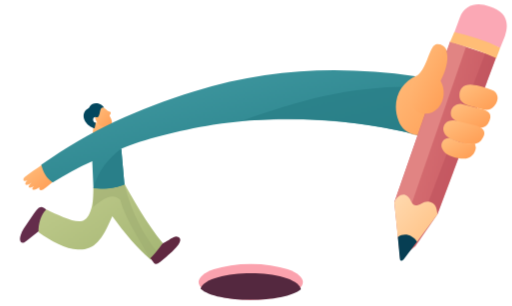
t = 0.00 s
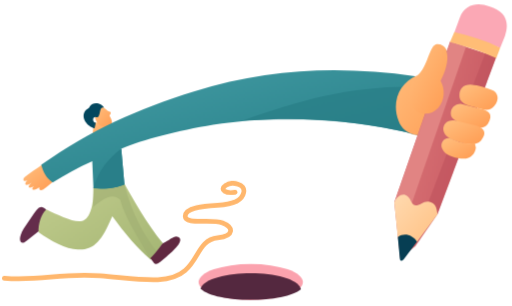
t = 1.23 s
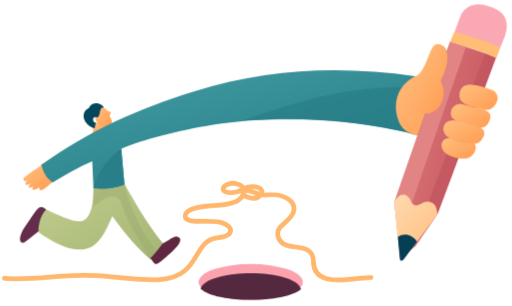
t = 2.46 s
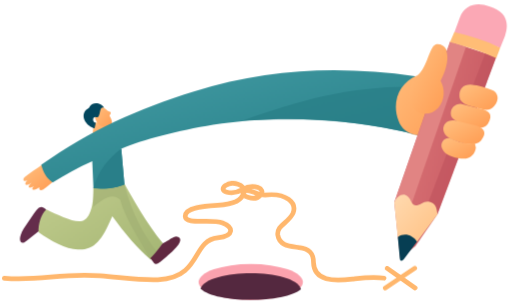
t = 3.69 s
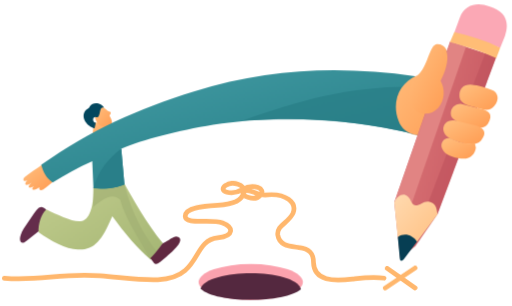
t = 4.92 s
t = 6.15 s: frame unchanged from t = 4.92 s, image omitted

The animated SVG that drew these frames (rendered in a browser with its animation timeline set to each time). Animation: 1 CSS @keyframes rule; one cycle of 6.15 s.

<svg xmlns="http://www.w3.org/2000/svg" viewBox="60 100 1305 780" role="img" aria-labelledby="title desc">
<title id="title">A path drawn with a helping hand</title><desc id="desc">A running person with an elongated teal sleeve holds a large coral pencil above a looping golden path and a small plum opening. Clean vector shapes on a transparent background.</desc>
<defs>
 <linearGradient id="teal" x2=".8" y2="1"><stop stop-color="#459da5"/><stop offset="1" stop-color="#247d86"/></linearGradient>
 <linearGradient id="sage" x2="1" y2="1"><stop stop-color="#c2cd8e"/><stop offset="1" stop-color="#a5b674"/></linearGradient>
 <linearGradient id="skin" x2="1" y2="1"><stop stop-color="#ffc080"/><stop offset="1" stop-color="#ff9c52"/></linearGradient>
 <linearGradient id="coral" x2="1" y2=".5"><stop stop-color="#df7b7b"/><stop offset="1" stop-color="#c65761"/></linearGradient>
 <linearGradient id="wood" x2="1" y2="1"><stop stop-color="#ffdab0"/><stop offset="1" stop-color="#ffc183"/></linearGradient>
</defs>
<style>
#trail path {stroke-dasharray:1;stroke-dashoffset:1;animation:draw 2800ms cubic-bezier(.35,0,.2,1) 180ms both;}
#trail #cross-first {animation-duration:360ms;animation-delay:3060ms;}
#trail #cross-second {animation-duration:400ms;animation-delay:3350ms;}
@keyframes draw {0% {stroke-dashoffset:1;opacity:0;} 1% {opacity:1;} 100% {stroke-dashoffset:0;opacity:1;}}
@media(prefers-reduced-motion:reduce){#trail path {animation:none;stroke-dashoffset:0;opacity:1;}}
</style>
<g id="trail" fill="none" stroke="#ffb76d" stroke-width="12" stroke-linecap="round" stroke-linejoin="round">
 <path id="drawing-line" pathLength="1" d="M71 809 C163 817 216 795 315 803 S489 827 532 789 C567 760 567 711 615 706 C658 702 655 679 627 668 C598 657 532 674 532 651 C532 628 582 625 615 623 C652 621 677 612 681 591 C687 568 650 562 636 572 C612 588 651 599 678 583 C706 566 739 581 724 597 C709 615 671 599 681 588 C697 578 711 598 736 597 C790 591 817 617 807 643 C796 668 765 674 768 699 C772 726 797 727 822 731 C849 734 859 746 859 769 C860 817 911 817 959 811 C987 808 1010 805 1039 809"/>
 <path id="cross-first" pathLength="1" d="M1047 784 L1118 834"/><path id="cross-second" pathLength="1" d="M1042 834 L1118 783"/>
</g>
<g id="opening"><ellipse cx="699" cy="819" rx="133" ry="46" fill="#fba2ae"/><path d="M571 836 C588 785 808 782 827 837 C787 872 613 875 571 836Z" fill="#54283f"/></g>
<g id="runner">
 <path d="M178 635 C164 621 158 628 145 646 L120 683 C103 712 112 727 127 714 L164 685Z" fill="#642d4b"/>
 <path d="M377 568 C398 605 432 667 475 720 L444 762 C410 733 378 695 346 651 C319 715 299 738 258 736 C228 736 189 714 158 692 C157 672 164 647 178 634 C208 648 250 669 269 663 C291 658 299 617 298 579Z" fill="url(#sage)"/>
 <path d="M366 609 C378 654 417 715 444 762 L463 744 C433 709 395 646 377 568 L298 579 L297 628 C322 609 343 590 366 609Z" fill="#9eae72" opacity=".55"/>
 <path d="M443 758 C455 748 468 727 475 720 C494 711 505 698 514 704 C534 714 494 746 468 768 C453 780 452 767 443 758Z" fill="#602840"/>
 <path d="M167 520 C154 529 135 542 123 551 C115 559 122 565 130 559 C118 572 127 576 140 566 C126 579 135 582 147 574 C136 584 145 588 160 577 C158 588 168 586 177 578 L195 563Z" fill="url(#skin)"/>
 <path d="M299 413 L296 440 L319 451 L338 430 L328 411Z" fill="url(#skin)"/>
 <path d="M312 373 C325 369 328 381 340 385 C345 387 340 393 339 395 C355 421 337 431 320 422 C309 420 301 405 301 392Z" fill="url(#skin)"/>
 <path d="M301 427 C282 422 266 401 276 384 C281 377 287 377 289 371 C297 358 320 363 325 375 C315 371 316 384 313 392 C311 400 307 400 303 398 C295 398 295 411 304 413Z" fill="#03475e"/>
 <path d="M165 520 C293 430 410 378 554 333 C747 273 929 268 1118 294 L1130 445 C916 393 745 396 603 418 C513 433 426 455 369 479 L377 570 C357 579 325 583 298 580 L295 511 C259 527 227 545 194 565 C179 555 170 540 165 520Z" fill="url(#teal)"/>
 <path d="M298 580 C308 539 336 503 369 479 L377 570 C351 581 324 581 298 580Z" fill="#297f89"/>
 <path d="M679 407 C829 353 959 318 1123 321 L1130 445 C946 399 815 402 679 407Z" fill="#287e87" opacity=".7"/>
</g>
<g id="hand-back"><path d="M1124 292 C1150 273 1154 214 1174 213 C1202 210 1208 247 1198 273 L1223 340 L1167 448 C1137 446 1091 450 1076 408 C1057 360 1078 310 1124 292Z" fill="url(#skin)"/></g>
<g id="pencil">
 <path d="M1065 616 L1207 206 L1325 245 L1175 646 L1119 727 L1080 759Z" fill="url(#coral)"/>
 <path d="M1208 206 L1248 219 L1109 620 L1065 616Z" fill="#e18483"/>
 <path d="M1297 236 L1325 245 L1175 646 L1147 628Z" fill="#bd515c" opacity=".55"/>
 <path d="M1218 183 L1232 145 C1246 107 1281 107 1307 116 C1347 128 1360 153 1347 192 L1335 222Z" fill="#fba8b5"/>
 <path d="M1218 182 C1258 191 1297 203 1335 222 L1325 248 C1285 229 1246 218 1207 207Z" fill="#ffbd76"/>
 <path d="M1065 616 C1074 594 1097 586 1108 614 C1120 637 1136 610 1153 614 C1171 618 1173 630 1175 646 L1123 716 L1074 704Z" fill="url(#wood)"/>
 <path d="M1074 704 C1091 692 1112 699 1123 716 L1089 761 C1084 767 1079 765 1079 758Z" fill="#063e53"/>
</g>
<g id="grip" fill="url(#skin)">
 <path d="M1120 296 C1137 285 1147 261 1159 230 C1167 205 1183 210 1195 225 C1208 245 1195 284 1183 306 C1195 327 1194 355 1177 375 C1160 394 1133 394 1117 379 C1097 360 1100 315 1120 296Z"/>
 <path d="M1263 316 C1243 314 1232 325 1231 341 C1229 362 1250 368 1270 373 C1290 379 1308 386 1320 370 C1334 354 1330 335 1313 329 C1297 322 1279 317 1263 316Z"/>
 <path d="M1237 365 C1221 363 1209 375 1209 389 C1208 405 1230 413 1250 419 C1272 426 1293 432 1304 415 C1318 392 1307 382 1284 377Z"/>
 <path d="M1218 407 C1201 405 1189 416 1190 431 C1192 448 1211 457 1232 462 C1253 469 1274 471 1286 458 C1301 441 1296 428 1276 421Z"/>
 <path d="M1206 452 C1191 450 1181 465 1187 479 C1194 496 1215 502 1235 504 C1258 507 1271 493 1273 476 L1270 464 C1246 470 1227 460 1206 452Z"/>
</g>
</svg>
